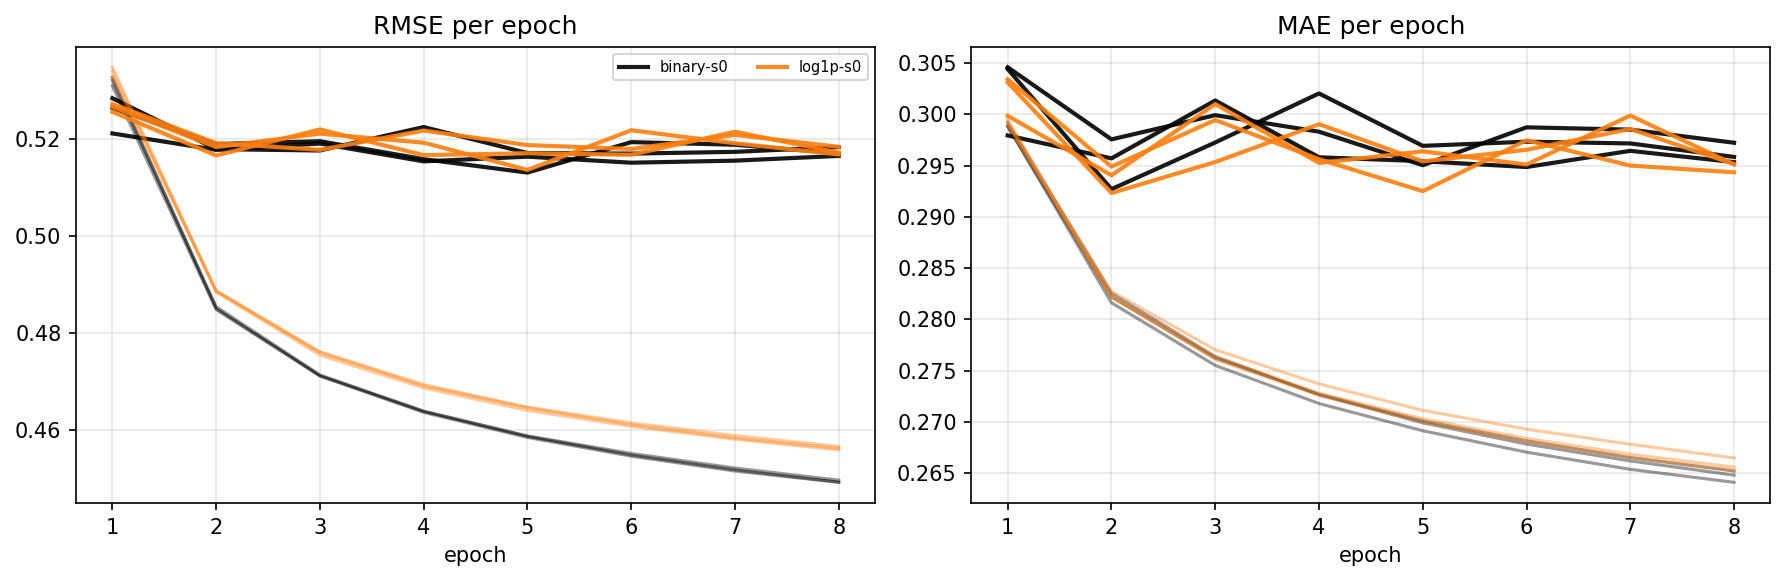

The table this chart was drawn from, first rows:
arm, seed, epoch, train_rmse, train_mae, val_rmse, val_mae, val_within_gene_spearman, val_n_genes_eligible, grad_norm_mean, param_norm, wallclock_seconds, per_org_val_rmse_json
binary, 0, 1, 0.532, 0.2992, 0.5263, 0.3046, 0.03465, 13746, 0.07955, 20.49, 46.62, {"ANA3":0.766447839,"BFirm":0.5263090482…
binary, 0, 2, 0.4854, 0.2825, 0.5189, 0.2976, 0.03829, 13746, 0.0987, 26.13, 47.14, {"ANA3":0.7600505257,"BFirm":0.516784338…
binary, 0, 3, 0.4714, 0.2764, 0.5195, 0.2999, 0.03565, 13746, 0.09724, 29.88, 48.09, {"ANA3":0.7508867936,"BFirm":0.523432554…
binary, 0, 4, 0.4639, 0.2726, 0.5158, 0.2983, 0.03665, 13746, 0.09871, 32.89, 47.73, {"ANA3":0.7494262831,"BFirm":0.516258881…
binary, 0, 5, 0.4587, 0.2699, 0.513, 0.295, 0.03825, 13746, 0.09554, 35.48, 48.21, {"ANA3":0.7503265892,"BFirm":0.509230884…
binary, 0, 6, 0.4549, 0.2678, 0.5193, 0.2987, 0.03732, 13746, 0.09385, 37.82, 48.21, {"ANA3":0.752876745,"BFirm":0.5173612775…
binary, 0, 7, 0.4518, 0.2662, 0.5188, 0.2985, 0.03986, 13746, 0.09237, 39.97, 47.56, {"ANA3":0.7559162111,"BFirm":0.517042199…
binary, 0, 8, 0.4493, 0.2648, 0.517, 0.2972, 0.03813, 13746, 0.09026, 41.97, 46.87, {"ANA3":0.7640600961,"BFirm":0.509239000…
binary, 1, 1, 0.5326, 0.2989, 0.5283, 0.3044, 0.03689, 13746, 0.07885, 20.45, 47.32, {"ANA3":0.7629831729,"BFirm":0.533670026…
binary, 1, 2, 0.485, 0.2816, 0.5179, 0.2927, 0.03817, 13746, 0.09603, 26.24, 47.68, {"ANA3":0.7572413931,"BFirm":0.514499804…
binary, 1, 3, 0.4711, 0.2755, 0.5176, 0.2973, 0.04089, 13726, 0.09639, 30.07, 47.58, {"ANA3":0.7586691451,"BFirm":0.513260528…
binary, 1, 4, 0.4636, 0.2718, 0.5224, 0.302, 0.04474, 13727, 0.09684, 33.12, 47.16, {"ANA3":0.7643798261,"BFirm":0.516571100…
binary, 1, 5, 0.4585, 0.2691, 0.5171, 0.2969, 0.04018, 13698, 0.09541, 35.73, 47.14, {"ANA3":0.7587148251,"BFirm":0.512740987…
binary, 1, 6, 0.4546, 0.267, 0.5169, 0.2973, 0.0426, 13643, 0.09433, 38.08, 47.7, {"ANA3":0.7563866553,"BFirm":0.512541439…
binary, 1, 7, 0.4516, 0.2654, 0.5173, 0.2972, 0.03988, 13679, 0.09248, 40.23, 46.97, {"ANA3":0.7615788381,"BFirm":0.510755748…
binary, 1, 8, 0.4492, 0.2641, 0.5183, 0.2958, 0.04222, 13572, 0.09084, 42.2, 47.46, {"ANA3":0.7627638845,"BFirm":0.51124795,…
binary, 2, 1, 0.5309, 0.2988, 0.5211, 0.2979, 0.03685, 13746, 0.08238, 20.16, 47.05, {"ANA3":0.7531743061,"BFirm":0.524005523…
binary, 2, 2, 0.4848, 0.2822, 0.5177, 0.2957, 0.03459, 13746, 0.1016, 25.81, 46.88, {"ANA3":0.7535932797,"BFirm":0.513352793…
binary, 2, 3, 0.4712, 0.2762, 0.519, 0.3014, 0.03761, 13746, 0.09867, 29.57, 47.56, {"ANA3":0.7563523339,"BFirm":0.512944735…
binary, 2, 4, 0.4639, 0.2727, 0.5153, 0.2958, 0.03703, 13746, 0.09888, 32.62, 47.52, {"ANA3":0.7529036391,"BFirm":0.510134321…
binary, 2, 5, 0.4588, 0.2701, 0.5163, 0.2954, 0.0355, 13746, 0.09705, 35.26, 47.7, {"ANA3":0.7596507173,"BFirm":0.509810229…
binary, 2, 6, 0.4552, 0.2681, 0.5151, 0.2949, 0.03364, 13746, 0.09547, 37.62, 46.73, {"ANA3":0.7545413072,"BFirm":0.509446397…
binary, 2, 7, 0.4522, 0.2665, 0.5155, 0.2964, 0.03717, 13746, 0.09339, 39.79, 47.67, {"ANA3":0.7552584282,"BFirm":0.510088703…
binary, 2, 8, 0.4497, 0.2652, 0.5165, 0.2953, 0.03863, 13746, 0.09106, 41.81, 47.65, {"ANA3":0.7602155613,"BFirm":0.507923713…
log1p, 0, 1, 0.5347, 0.2995, 0.5265, 0.3034, 0.03023, 13729, 0.08132, 20.16, 47.13, {"ANA3":0.7673259453,"BFirm":0.522614864…
log1p, 0, 2, 0.4884, 0.2822, 0.5183, 0.2949, 0.03001, 13674, 0.1016, 25.75, 47.48, {"ANA3":0.7614863597,"BFirm":0.513347234…
log1p, 0, 3, 0.4754, 0.2761, 0.521, 0.2995, 0.03161, 13583, 0.09998, 29.38, 47.46, {"ANA3":0.7596503185,"BFirm":0.519829071…
log1p, 0, 4, 0.4687, 0.2726, 0.5192, 0.2956, 0.03392, 13538, 0.101, 32.27, 47.16, {"ANA3":0.7633154652,"BFirm":0.515511447…
log1p, 0, 5, 0.464, 0.27, 0.5136, 0.2925, 0.03636, 13401, 0.0982, 34.74, 47.8, {"ANA3":0.7554361321,"BFirm":0.506707280…
log1p, 0, 6, 0.4608, 0.2681, 0.5217, 0.2975, 0.03479, 13448, 0.09584, 36.97, 46.93, {"ANA3":0.7617815756,"BFirm":0.521314413…
log1p, 0, 7, 0.4581, 0.2665, 0.5191, 0.295, 0.03507, 13355, 0.09344, 39.03, 47.29, {"ANA3":0.7622945396,"BFirm":0.512920459…
log1p, 0, 8, 0.4559, 0.2653, 0.5168, 0.2943, 0.03537, 13171, 0.09125, 40.97, 47.13, {"ANA3":0.7625651095,"BFirm":0.508097800…
log1p, 1, 1, 0.5339, 0.2991, 0.5272, 0.3031, 0.03244, 13746, 0.08062, 20.12, 47.75, {"ANA3":0.7635055936,"BFirm":0.528081684…
log1p, 1, 2, 0.4886, 0.2822, 0.5191, 0.2923, 0.03375, 13744, 0.09891, 25.6, 47.6, {"ANA3":0.760926936,"BFirm":0.5147323093…
log1p, 1, 3, 0.476, 0.2764, 0.5177, 0.2954, 0.03223, 13718, 0.09969, 29.19, 47.57, {"ANA3":0.7601040591,"BFirm":0.510730689…
log1p, 1, 4, 0.4691, 0.2728, 0.5217, 0.299, 0.03772, 13663, 0.09988, 32.06, 47.88, {"ANA3":0.7629184494,"BFirm":0.514943992…
log1p, 1, 5, 0.4646, 0.2703, 0.5187, 0.2954, 0.03386, 13652, 0.09804, 34.54, 47.2, {"ANA3":0.7656884708,"BFirm":0.509046556…
log1p, 1, 6, 0.4611, 0.2684, 0.5179, 0.2965, 0.03502, 13648, 0.09598, 36.78, 47.6, {"ANA3":0.7596794319,"BFirm":0.511825647…
log1p, 1, 7, 0.4584, 0.2668, 0.5208, 0.2986, 0.03413, 13655, 0.0945, 38.84, 47.05, {"ANA3":0.7705106273,"BFirm":0.511794342…
log1p, 1, 8, 0.4562, 0.2656, 0.5183, 0.2951, 0.03521, 13475, 0.09214, 40.75, 47.24, {"ANA3":0.769018409,"BFirm":0.5089192059…
log1p, 2, 1, 0.5327, 0.299, 0.5255, 0.2999, 0.03359, 13746, 0.08452, 19.62, 47.67, {"ANA3":0.7610818537,"BFirm":0.529228064…
log1p, 2, 2, 0.4887, 0.2827, 0.5165, 0.2941, 0.03175, 13746, 0.1048, 25.03, 47.41, {"ANA3":0.752125806,"BFirm":0.5171360698…
log1p, 2, 3, 0.4761, 0.277, 0.5219, 0.301, 0.03661, 13746, 0.1022, 28.63, 47.14, {"ANA3":0.7638429954,"BFirm":0.519186227…
log1p, 2, 4, 0.4694, 0.2737, 0.5166, 0.2953, 0.03378, 13745, 0.1027, 31.53, 47.86, {"ANA3":0.7618767157,"BFirm":0.509712613…
log1p, 2, 5, 0.4647, 0.2711, 0.517, 0.2964, 0.03303, 13745, 0.09959, 34.05, 47.07, {"ANA3":0.7607042424,"BFirm":0.511879805…
log1p, 2, 6, 0.4615, 0.2693, 0.5167, 0.2951, 0.03474, 13746, 0.09836, 36.33, 47.34, {"ANA3":0.7600741969,"BFirm":0.509289571…
log1p, 2, 7, 0.4589, 0.2678, 0.5214, 0.2999, 0.03636, 13746, 0.09619, 38.43, 46.79, {"ANA3":0.7621904177,"BFirm":0.522019982…
log1p, 2, 8, 0.4566, 0.2665, 0.5171, 0.2951, 0.03438, 13746, 0.09388, 40.38, 47.45, {"ANA3":0.7620562616,"BFirm":0.509012919…
